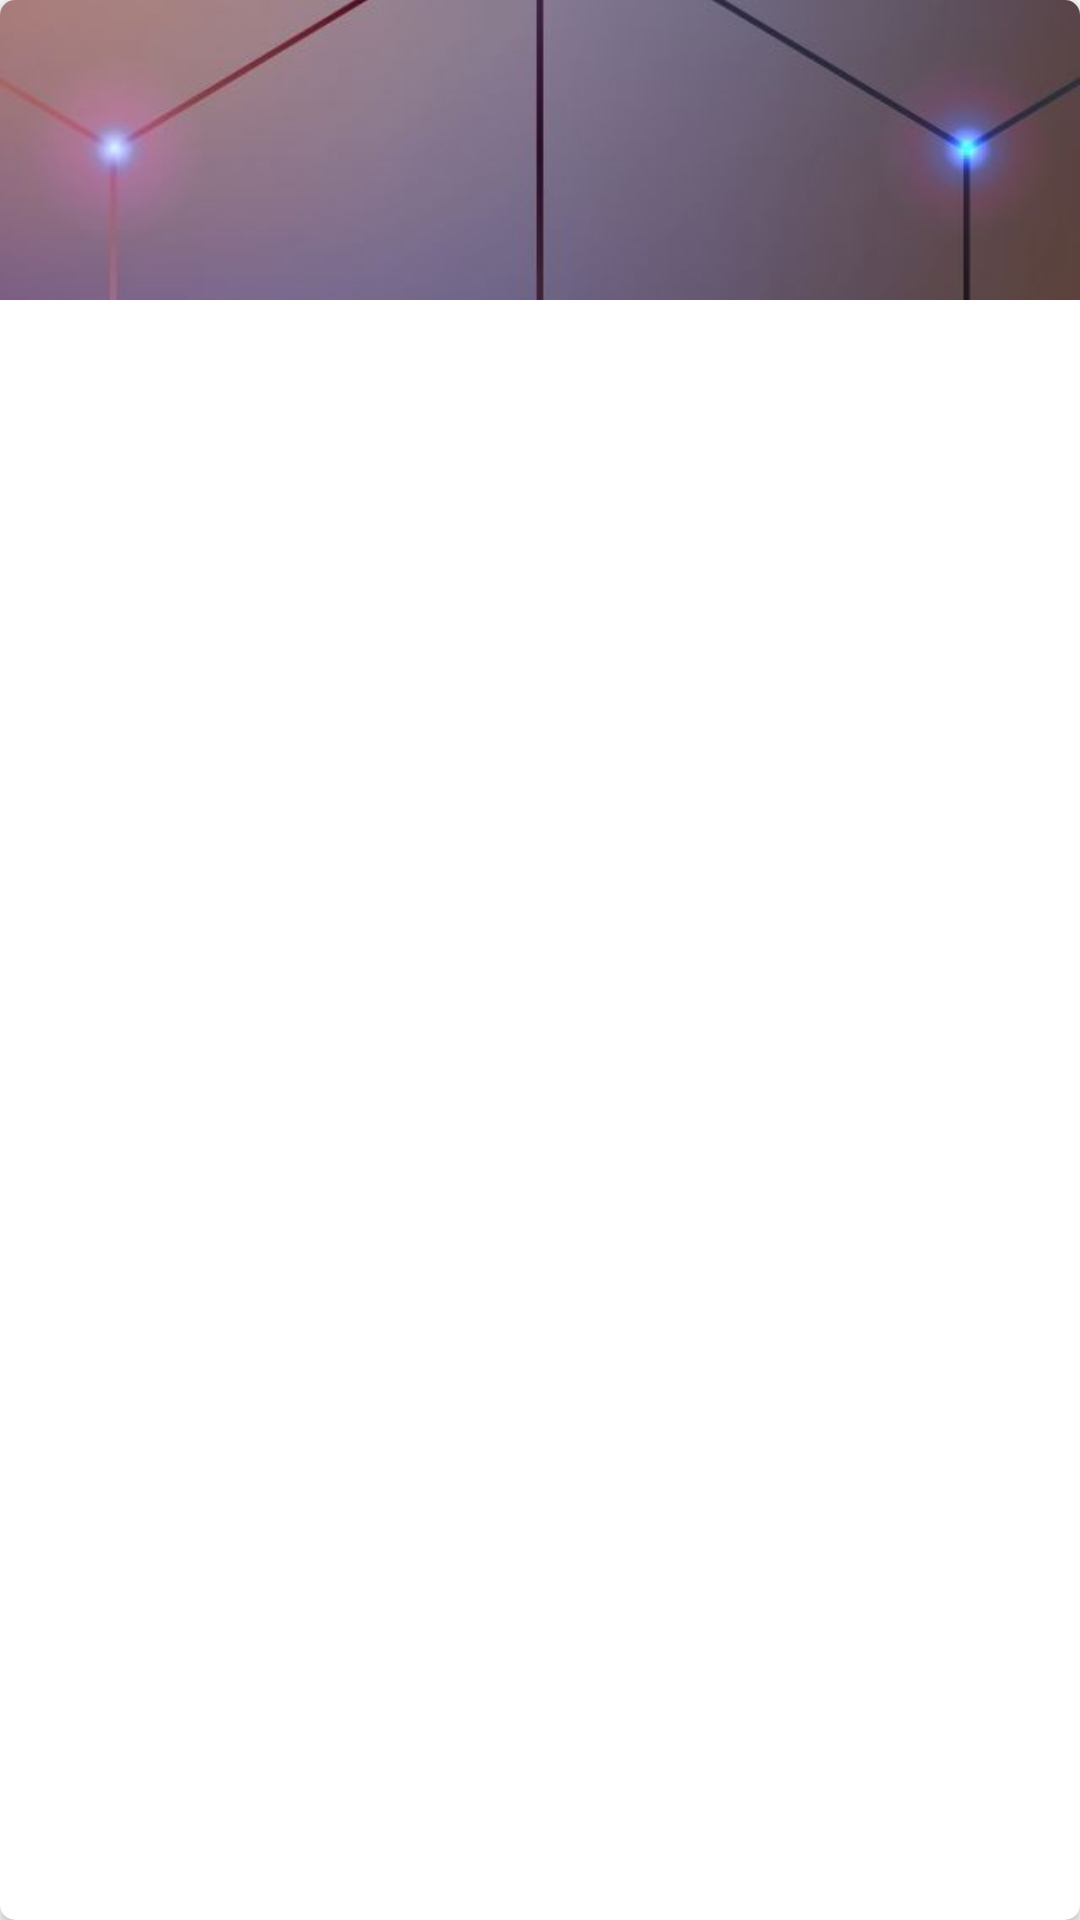

Android layout source for this screen:
<!-- AndroidManifest.xml: application theme AppTheme -->
<!-- res/layout/album_item_layout.xml -->
<?xml version="1.0" encoding="utf-8"?>
<android.support.v7.widget.CardView xmlns:android="http://schemas.android.com/apk/res/android"
    xmlns:app="http://schemas.android.com/apk/res-auto"
    android:layout_width="100dp"
    android:layout_height="wrap_content"
    android:layout_margin="2dp"
    app:cardCornerRadius="5dp"
    app:cardElevation="@dimen/cardview_default_elevation">

    <LinearLayout
        android:layout_width="match_parent"
        android:layout_height="match_parent"
        android:orientation="vertical">


        <ImageView
            android:id="@+id/thumbnail_iv"
            android:layout_width="match_parent"
            android:layout_height="100dp"
            android:scaleType="centerCrop"
            android:src="@drawable/bg" />


        <TextView
            android:id="@+id/title_tv"
            android:layout_width="match_parent"
            android:layout_height="wrap_content"
            android:paddingEnd="5dp"
            android:paddingStart="5dp"
            android:textColor="@android:color/black" />


        <TextView
            android:id="@+id/artist_tv"
            android:layout_width="match_parent"
            android:layout_height="wrap_content"
            android:paddingEnd="5dp"
            android:paddingStart="5dp"
            android:textColor="@android:color/black" />


        <TextView
            android:id="@+id/song_number_tv"
            android:layout_width="match_parent"
            android:layout_height="wrap_content"
            android:paddingBottom="3dp"
            android:paddingEnd="5dp"
            android:paddingStart="5dp"
            android:textSize="12sp" />


    </LinearLayout>


</android.support.v7.widget.CardView>
<!-- resources referenced by this layout -->
<resources>
  <!-- drawable bg: jpg bitmap (drawable, 34414 bytes) -->
  <style name="AppTheme" parent="Theme.AppCompat.Light.NoActionBar">
          
          <item name="colorPrimary">@color/colorPrimary</item>
          <item name="colorPrimaryDark">@color/colorPrimaryDark</item>
          <item name="colorAccent">@color/colorAccent</item>
      </style>
  <color name="colorPrimary">#757575</color>
  <color name="colorPrimaryDark">#616161</color>
  <color name="colorAccent">#FFFFFF</color>
</resources>
